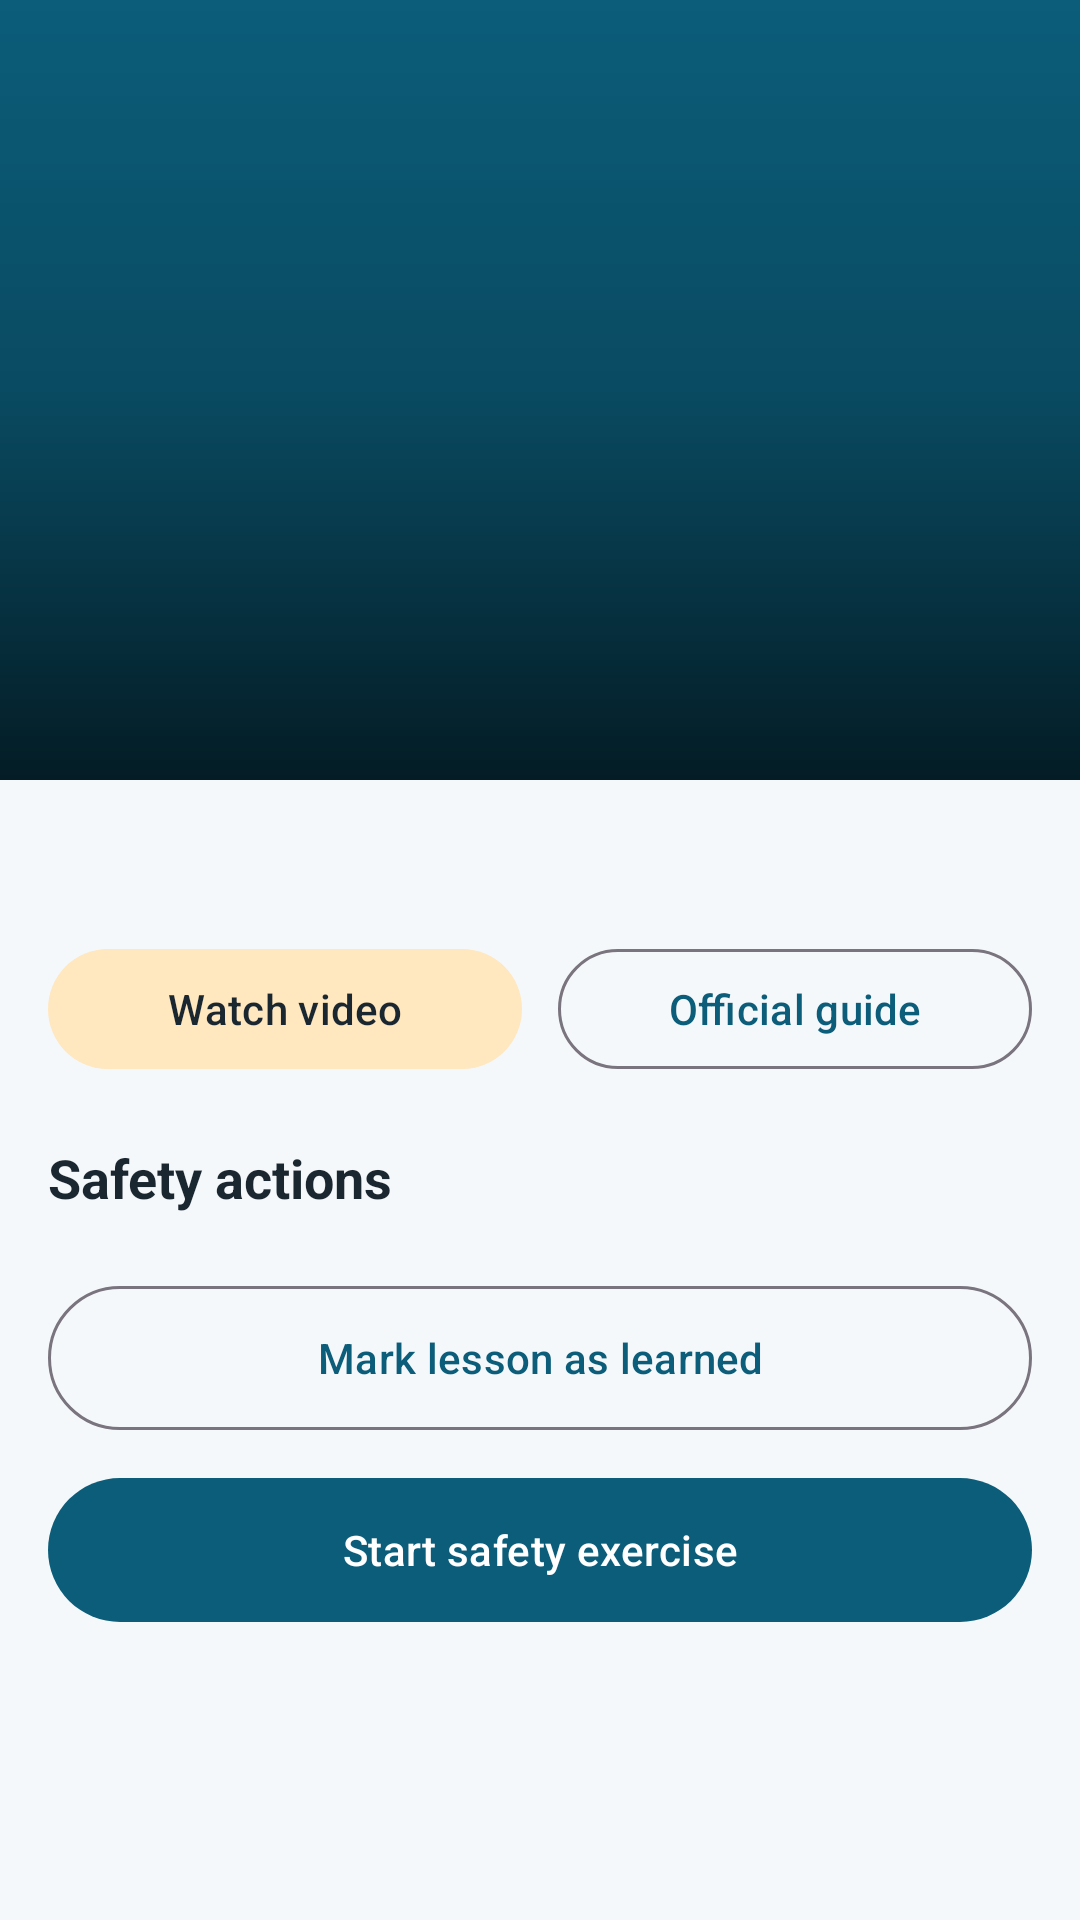

Reconstruct the res/layout file that produces this screen, plus the resources it refers to.
<!-- AndroidManifest.xml: application theme Theme.SafeReady -->
<!-- res/layout/activity_lesson.xml -->
<?xml version="1.0" encoding="utf-8"?>
<androidx.coordinatorlayout.widget.CoordinatorLayout xmlns:android="http://schemas.android.com/apk/res/android"
    xmlns:app="http://schemas.android.com/apk/res-auto"
    android:layout_width="match_parent"
    android:layout_height="match_parent"
    android:background="@color/background">

    <com.google.android.material.appbar.AppBarLayout
        android:id="@+id/appBar"
        android:layout_width="match_parent"
        android:layout_height="260dp"
        android:background="@color/primary">

        <com.google.android.material.appbar.CollapsingToolbarLayout
            android:id="@+id/collapsingToolbar"
            android:layout_width="match_parent"
            android:layout_height="match_parent"
            app:collapsedTitleTextColor="@color/white"
            app:contentScrim="@color/primary"
            app:expandedTitleMarginBottom="20dp"
            app:expandedTitleMarginStart="20dp"
            app:expandedTitleTextAppearance="@style/TextAppearance.Material3.HeadlineMedium"
            app:expandedTitleTextColor="@color/white"
            app:layout_scrollFlags="scroll|exitUntilCollapsed|snap"
            app:scrimAnimationDuration="250">

            <ImageView
                android:id="@+id/lessonImage"
                android:layout_width="match_parent"
                android:layout_height="match_parent"
                android:scaleType="centerCrop"
                app:layout_collapseMode="parallax"
                app:layout_collapseParallaxMultiplier="0.6" />

            <View
                android:layout_width="match_parent"
                android:layout_height="match_parent"
                android:background="@drawable/bg_image_scrim" />

            <com.google.android.material.appbar.MaterialToolbar
                android:id="@+id/toolbar"
                android:layout_width="match_parent"
                android:layout_height="?attr/actionBarSize"
                app:layout_collapseMode="pin"
                app:navigationIconTint="@color/white" />
        </com.google.android.material.appbar.CollapsingToolbarLayout>
    </com.google.android.material.appbar.AppBarLayout>

    <androidx.core.widget.NestedScrollView
        android:layout_width="match_parent"
        android:layout_height="match_parent"
        app:layout_behavior="@string/appbar_scrolling_view_behavior">

        <LinearLayout
            android:id="@+id/lessonContent"
            android:layout_width="match_parent"
            android:layout_height="wrap_content"
            android:orientation="vertical"
            android:padding="16dp">

            <TextView
                android:id="@+id/lessonSummary"
                android:layout_width="match_parent"
                android:layout_height="wrap_content"
                android:layout_marginTop="4dp"
                style="@style/BodyText" />

            <LinearLayout
                android:layout_width="match_parent"
                android:layout_height="wrap_content"
                android:layout_marginTop="12dp"
                android:orientation="horizontal">

                <com.google.android.material.button.MaterialButton
                    android:id="@+id/videoButton"
                    style="@style/Widget.Material3.Button.TonalButton"
                    android:layout_width="0dp"
                    android:layout_height="wrap_content"
                    android:layout_marginEnd="6dp"
                    android:layout_weight="1"
                    android:text="@string/lesson_watch_video"
                    app:icon="@drawable/ic_play" />

                <com.google.android.material.button.MaterialButton
                    android:id="@+id/guideButton"
                    style="@style/Widget.Material3.Button.OutlinedButton"
                    android:layout_width="0dp"
                    android:layout_height="wrap_content"
                    android:layout_marginStart="6dp"
                    android:layout_weight="1"
                    android:text="@string/lesson_read_more"
                    app:icon="@drawable/ic_open" />
            </LinearLayout>

            <TextView
                android:layout_width="wrap_content"
                android:layout_height="wrap_content"
                android:layout_marginTop="20dp"
                android:text="@string/lesson_safety_tips"
                style="@style/SectionTitle" />

            <androidx.recyclerview.widget.RecyclerView
                android:layoutAnimation="@anim/layout_stagger"
                android:id="@+id/tipList"
                android:layout_width="match_parent"
                android:layout_height="wrap_content"
                android:layout_marginTop="4dp"
                android:nestedScrollingEnabled="false" />

            <com.google.android.material.button.MaterialButton
                android:id="@+id/completeButton"
                style="@style/Widget.Material3.Button.OutlinedButton"
                android:layout_width="match_parent"
                android:layout_height="56dp"
                android:layout_marginTop="16dp"
                android:text="@string/lesson_mark_complete"
                app:icon="@drawable/ic_check" />

            <com.google.android.material.button.MaterialButton
                android:id="@+id/quizButton"
                android:layout_width="match_parent"
                android:layout_height="56dp"
                android:layout_marginTop="8dp"
                android:text="@string/lesson_start_quiz" />
        </LinearLayout>
    </androidx.core.widget.NestedScrollView>
</androidx.coordinatorlayout.widget.CoordinatorLayout>
<!-- resources referenced by this layout -->
<resources>
  <color name="background">#F5F8FA</color>
  <color name="primary">#0B5D7A</color>
  <color name="white">#FFFFFF</color>
  <!-- drawable bg_image_scrim (drawable) -->
  <?xml version="1.0" encoding="utf-8"?>
  <shape xmlns:android="http://schemas.android.com/apk/res/android"
      android:shape="rectangle">
      <gradient
          android:angle="90"
          android:centerColor="#33000000"
          android:endColor="#00000000"
          android:startColor="#B3000000" />
  </shape>
  <string name="lesson_mark_complete">Mark lesson as learned</string>
  <string name="lesson_read_more">Official guide</string>
  <string name="lesson_safety_tips">Safety actions</string>
  <string name="lesson_start_quiz">Start safety exercise</string>
  <string name="lesson_watch_video">Watch video</string>
  <style name="BodyText">
          <item name="android:textSize">15sp</item>
          <item name="android:textColor">@color/text_secondary</item>
          <item name="android:lineSpacingMultiplier">1.15</item>
      </style>
  <style name="SectionTitle">
          <item name="android:textSize">18sp</item>
          <item name="android:textStyle">bold</item>
          <item name="android:textColor">@color/text_primary</item>
      </style>
  <style name="Theme.SafeReady" parent="Base.Theme.SafeReady" />
  <color name="text_secondary">#51616B</color>
  <color name="text_primary">#1B2730</color>
  <style name="Base.Theme.SafeReady" parent="Theme.Material3.DayNight.NoActionBar">
          <item name="colorPrimary">@color/primary</item>
          <item name="colorOnPrimary">@color/white</item>
          <item name="colorPrimaryContainer">@color/primary_container</item>
          <item name="colorOnPrimaryContainer">@color/primary_dark</item>
          <item name="colorSecondary">@color/secondary</item>
          <item name="colorOnSecondary">@color/text_primary</item>
          <item name="colorSecondaryContainer">@color/secondary_container</item>
          <item name="colorOnSecondaryContainer">@color/text_primary</item>
          <item name="colorError">@color/emergency</item>
          <item name="android:colorBackground">@color/background</item>
          <item name="colorSurface">@color/surface</item>
          <item name="colorOnSurface">@color/text_primary</item>
          <item name="android:statusBarColor">@color/primary_dark</item>
          
          <item name="android:windowAnimationStyle">@style/SlideActivityAnimation</item>
      </style>
  <color name="primary_container">#CDEBF5</color>
  <color name="primary_dark">#08445A</color>
  <color name="secondary">#F59E0B</color>
  <color name="secondary_container">#FFE7BF</color>
  <color name="emergency">#C62828</color>
  <color name="surface">#FFFFFF</color>
  <style name="SlideActivityAnimation" parent="@android:style/Animation.Activity">
          <item name="android:activityOpenEnterAnimation">@anim/push_in_right</item>
          <item name="android:activityOpenExitAnimation">@anim/push_out_left</item>
          <item name="android:activityCloseEnterAnimation">@anim/pop_in_left</item>
          <item name="android:activityCloseExitAnimation">@anim/pop_out_right</item>
      </style>
</resources>
